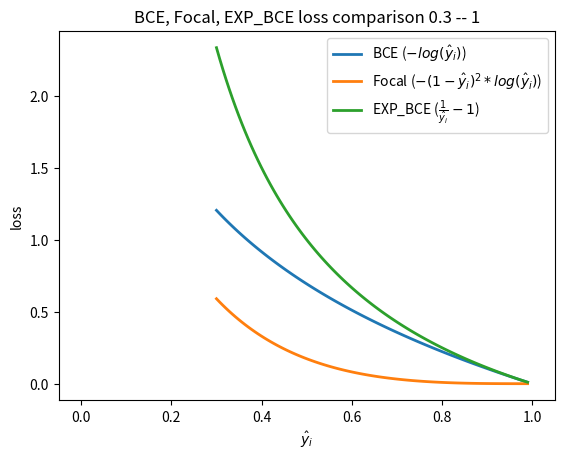

Reproduce this figure in Python.
import os

import numpy as np
import matplotlib.pyplot as plt


x = np.linspace(0.3, 0.99, 99)
y_BCE = - np.log(x)
y_FL = - (1-x)**2*np.log(x)
y_pos = 1/x-1
fig, ax = plt.subplots()

ax.plot(x, y_BCE, label=r'BCE ($-log(\hat{y}_i)$)', lw=2)
ax.plot(x, y_FL, label=r'Focal ($-(1-\hat{y}_i)^2*log(\hat{y}_i)$)', lw=2)
ax.plot(x, y_pos, label=r'EXP_BCE ($\frac{1}{\hat{y}_i}-1$)', lw=2)

ax.set(xlim=[-0.05, 1.05], title='BCE, Focal, EXP_BCE loss comparison 0.3 -- 1')
ax.legend(loc='upper right')	
ax.set_xlabel('$\hat{y}_i$')
ax.set_ylabel('loss')
LC_png_file = 'CEFLEXP3-1.PNG'
plt.savefig(LC_png_file)

